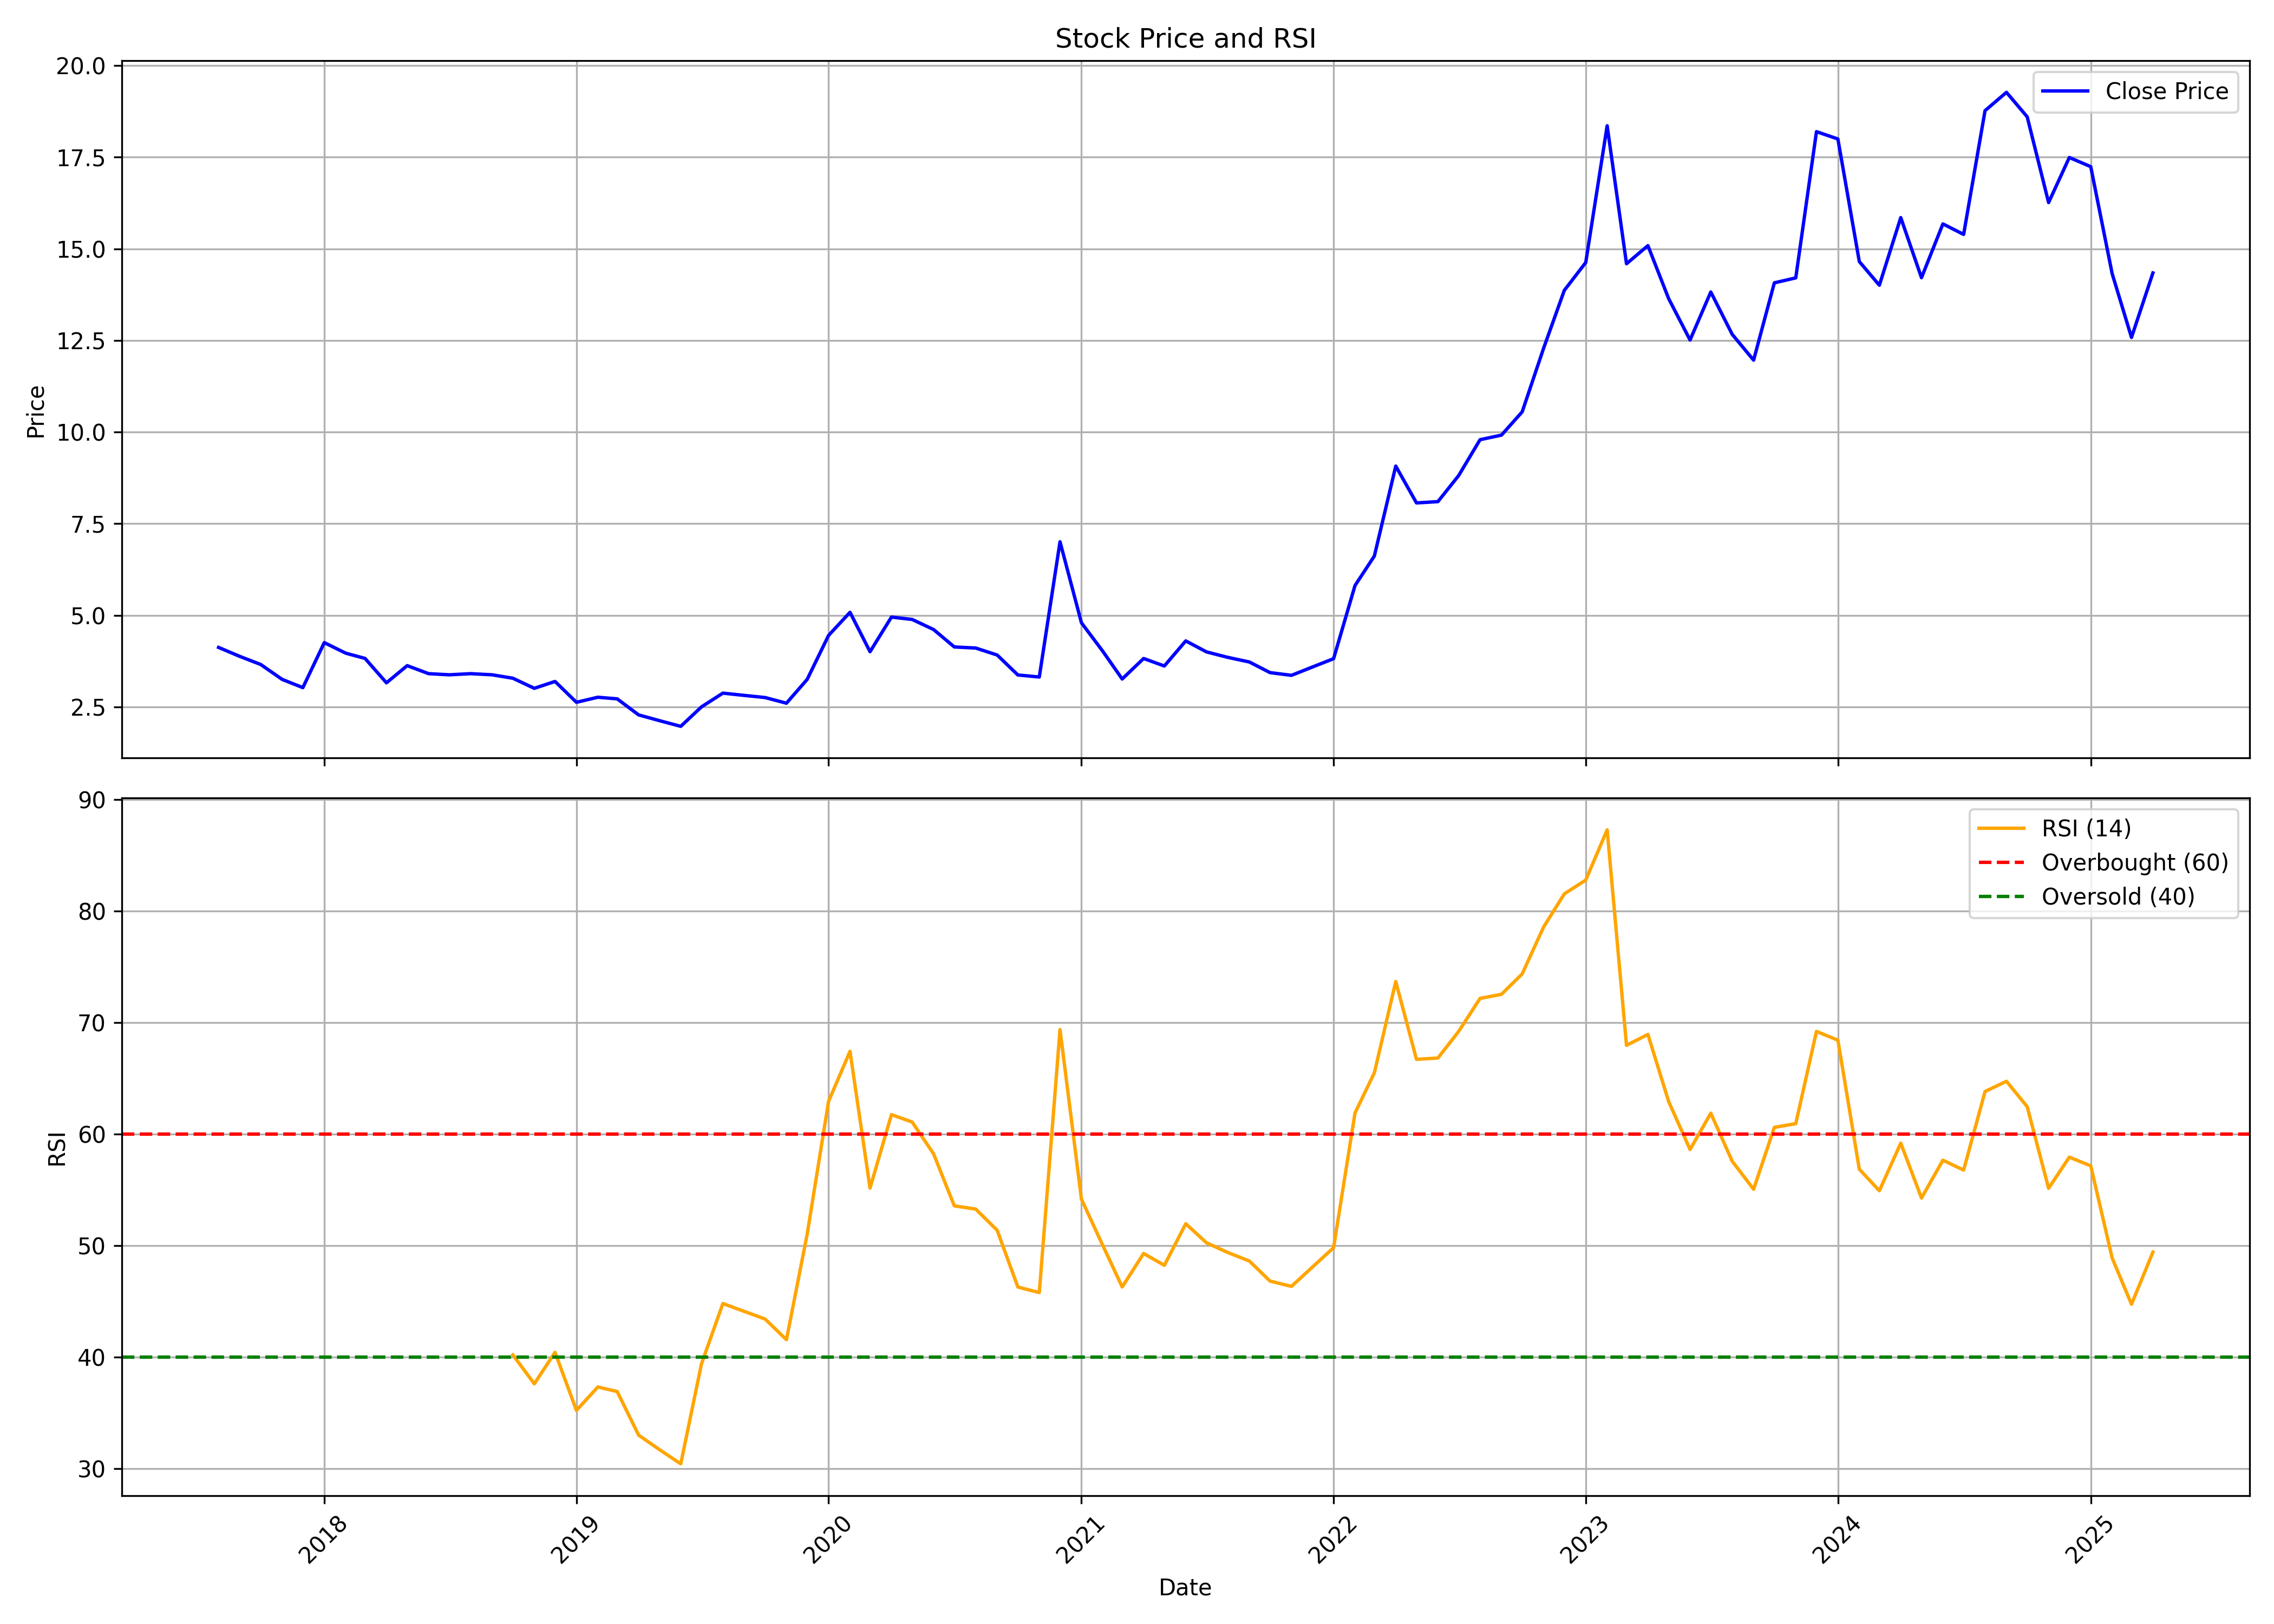

The table this chart was drawn from, first rows:
, Unnamed: 0, date, symbol, open, high, low, close, volume, rsi
0, 0, 2017-08-01, VAISHALI, 4.494, 4.562, 4.119, 4.122, 14259200, 
1, 1, 2017-09-01, VAISHALI, 4.25, 4.25, 3.625, 3.875, 5760000, 
2, 2, 2017-10-01, VAISHALI, 3.875, 3.994, 3.5, 3.656, 1356800, 
3, 3, 2017-11-01, VAISHALI, 3.656, 4.375, 3.131, 3.25, 1920000, 
4, 4, 2017-12-01, VAISHALI, 3.25, 3.981, 2.984, 3.025, 3635200, 
5, 5, 2018-01-01, VAISHALI, 3.006, 4.494, 3.0, 4.253, 5017600, 
6, 6, 2018-02-01, VAISHALI, 4.328, 4.469, 3.966, 3.966, 1715200, 
7, 7, 2018-03-01, VAISHALI, 3.812, 4.044, 3.719, 3.822, 2662400, 
8, 8, 2018-04-01, VAISHALI, 3.494, 3.703, 3.156, 3.156, 204800, 
9, 9, 2018-05-01, VAISHALI, 3.156, 3.662, 3.156, 3.625, 844800, 
10, 10, 2018-06-01, VAISHALI, 3.444, 3.75, 3.225, 3.406, 1971200, 
11, 11, 2018-07-01, VAISHALI, 3.453, 3.453, 3.375, 3.375, 179200, 
12, 12, 2018-08-01, VAISHALI, 3.375, 3.406, 3.206, 3.406, 128000, 
13, 13, 2018-09-01, VAISHALI, 3.237, 3.469, 3.237, 3.375, 307200, 
14, 14, 2018-10-01, VAISHALI, 3.206, 3.412, 3.088, 3.281, 1203200, 40.22
15, 15, 2018-11-01, VAISHALI, 3.281, 3.328, 2.831, 3.006, 409600, 37.62
16, 16, 2018-12-01, VAISHALI, 3.006, 3.194, 2.797, 3.194, 128000, 40.44
17, 17, 2019-01-01, VAISHALI, 3.034, 3.034, 2.603, 2.625, 281600, 35.24
18, 18, 2019-02-01, VAISHALI, 2.75, 2.906, 2.719, 2.763, 204800, 37.34
19, 19, 2019-03-01, VAISHALI, 2.763, 2.875, 2.484, 2.719, 1510400, 36.93
20, 20, 2019-04-01, VAISHALI, 2.584, 2.734, 2.25, 2.281, 1049600, 33.02
21, 21, 2019-05-01, VAISHALI, 2.281, 2.562, 2.125, 2.125, 307200, 31.73
22, 22, 2019-06-01, VAISHALI, 2.125, 2.219, 1.722, 1.969, 281600, 30.45
23, 23, 2019-07-01, VAISHALI, 2.388, 2.5, 2.094, 2.5, 1152000, 39.41
24, 24, 2019-08-01, VAISHALI, 2.5, 2.987, 2.5, 2.875, 512000, 44.82
25, 25, 2019-09-01, VAISHALI, 2.875, 3.031, 2.812, 2.812, 640000, 44.11
26, 26, 2019-10-01, VAISHALI, 2.812, 2.955, 2.755, 2.755, 128000, 43.43
27, 27, 2019-11-01, VAISHALI, 2.755, 2.755, 2.6, 2.6, 179200, 41.58
28, 28, 2019-12-01, VAISHALI, 2.605, 3.385, 2.42, 3.25, 512000, 51.03
29, 29, 2020-01-01, VAISHALI, 3.35, 4.45, 3.35, 4.45, 1152000, 62.95
30, 30, 2020-02-01, VAISHALI, 4.45, 5.67, 4.45, 5.08, 307250, 67.43
31, 31, 2020-03-01, VAISHALI, 5.585, 5.585, 3.645, 4.005, 2525660, 55.17
32, 32, 2020-04-01, VAISHALI, 4.3, 5.2, 3.7, 4.95, 3653860, 61.75
33, 33, 2020-05-01, VAISHALI, 4.95, 5.34, 4.325, 4.885, 2294970, 61.09
34, 34, 2020-06-01, VAISHALI, 5.39, 5.39, 3.7, 4.61, 2706880, 58.23
35, 35, 2020-07-01, VAISHALI, 4.685, 5.49, 4.03, 4.135, 5240840, 53.57
36, 36, 2020-08-01, VAISHALI, 4.395, 4.55, 3.85, 4.105, 2122060, 53.28
37, 37, 2020-09-01, VAISHALI, 4.0, 4.39, 3.31, 3.915, 4382710, 51.39
38, 38, 2020-10-01, VAISHALI, 3.9, 4.7, 3.225, 3.37, 7485340, 46.3
39, 39, 2020-11-01, VAISHALI, 3.44, 3.575, 2.835, 3.315, 3346990, 45.8
40, 40, 2020-12-01, VAISHALI, 3.395, 7.03, 3.215, 7.005, 31165890, 69.37
41, 41, 2021-01-01, VAISHALI, 7.09, 7.705, 4.14, 4.795, 33500290, 54.18
42, 42, 2021-02-01, VAISHALI, 4.89, 4.89, 3.57, 4.015, 10118160, 50.01
43, 43, 2021-03-01, VAISHALI, 4.01, 4.1, 3.17, 3.26, 5689510, 46.3
44, 44, 2021-04-01, VAISHALI, 3.26, 4.67, 3.2, 3.82, 17982750, 49.31
45, 45, 2021-05-01, VAISHALI, 3.63, 4.375, 3.565, 3.615, 15081550, 48.24
46, 46, 2021-06-01, VAISHALI, 3.645, 4.64, 3.58, 4.3, 57601710, 51.97
47, 47, 2021-07-01, VAISHALI, 4.38, 4.485, 3.84, 4.0, 18104940, 50.26
48, 48, 2021-08-01, VAISHALI, 4.005, 4.86, 3.475, 3.85, 40567000, 49.39
49, 49, 2021-09-01, VAISHALI, 3.81, 4.05, 3.265, 3.725, 19483740, 48.63
50, 50, 2021-10-01, VAISHALI, 3.75, 3.88, 3.405, 3.435, 9733180, 46.83
51, 51, 2021-11-01, VAISHALI, 3.42, 3.78, 3.28, 3.36, 6770440, 46.36
52, 52, 2021-12-01, VAISHALI, 3.45, 3.69, 2.895, 3.585, 9977900, 48.07
53, 53, 2022-01-01, VAISHALI, 3.63, 4.35, 3.23, 3.815, 29478570, 49.83
54, 54, 2022-02-01, VAISHALI, 3.76, 6.165, 3.69, 5.81, 147662170, 61.89
55, 55, 2022-03-01, VAISHALI, 5.81, 7.225, 5.355, 6.615, 151396060, 65.5
56, 56, 2022-04-01, VAISHALI, 6.615, 11.93, 6.435, 9.07, 144483570, 73.68
57, 57, 2022-05-01, VAISHALI, 9.3, 9.3, 6.835, 8.065, 9555390, 66.71
58, 58, 2022-06-01, VAISHALI, 8.2, 8.74, 7.25, 8.1, 13545410, 66.82
59, 59, 2022-07-01, VAISHALI, 8.08, 9.275, 7.995, 8.81, 13420120, 69.2
... 33 more rows
